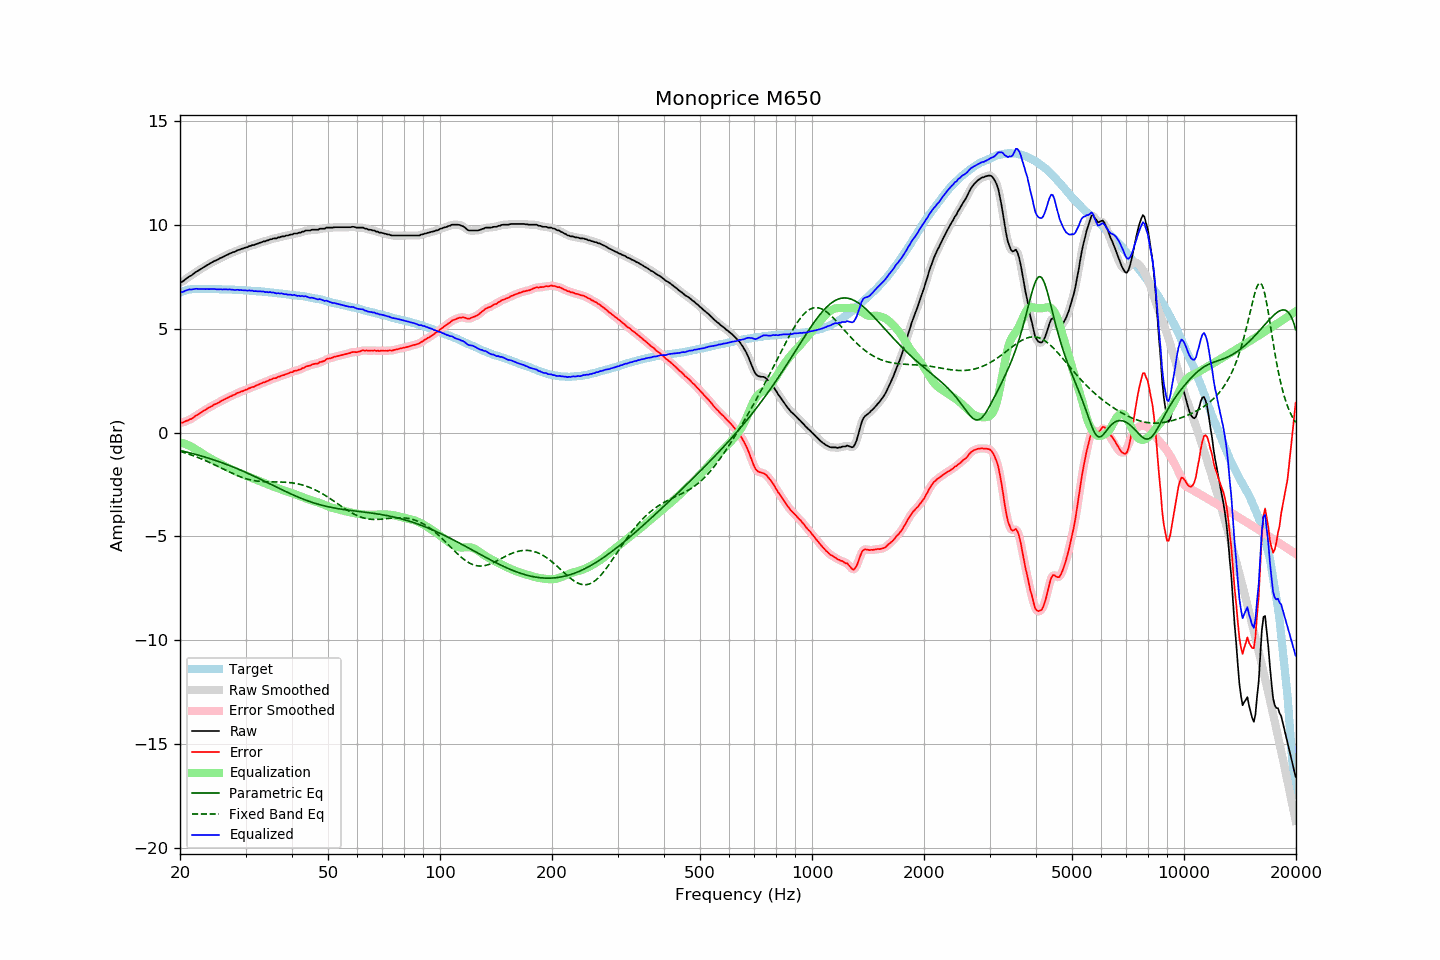

The file beside this chart, header and first rows:
frequency, raw, error, smoothed, error_smoothed, equalization, parametric_eq, fixed_band_eq, equalized_raw, equalized_smoothed, target
20.00, 7.25, 0.50, 7.24, 0.49, -0.47, -0.86, -0.90, 6.78, 6.77, 6.75
20.20, 7.26, 0.48, 7.27, 0.49, -0.49, -0.88, -0.92, 6.77, 6.78, 6.78
20.40, 7.30, 0.49, 7.32, 0.51, -0.51, -0.90, -0.95, 6.79, 6.80, 6.81
20.61, 7.37, 0.54, 7.36, 0.53, -0.54, -0.91, -0.97, 6.83, 6.82, 6.83
20.81, 7.43, 0.57, 7.43, 0.57, -0.57, -0.93, -0.99, 6.86, 6.86, 6.86
21.02, 7.48, 0.59, 7.48, 0.60, -0.60, -0.95, -1.02, 6.88, 6.88, 6.89
21.23, 7.54, 0.64, 7.53, 0.63, -0.64, -0.97, -1.05, 6.91, 6.90, 6.90
21.44, 7.57, 0.66, 7.58, 0.67, -0.67, -0.99, -1.07, 6.90, 6.91, 6.91
21.66, 7.63, 0.71, 7.63, 0.72, -0.72, -1.01, -1.10, 6.91, 6.92, 6.92
21.87, 7.69, 0.77, 7.69, 0.77, -0.77, -1.03, -1.13, 6.93, 6.92, 6.92
22.09, 7.75, 0.82, 7.74, 0.82, -0.81, -1.05, -1.16, 6.94, 6.93, 6.93
22.31, 7.79, 0.86, 7.80, 0.87, -0.86, -1.07, -1.19, 6.93, 6.93, 6.93
22.54, 7.84, 0.91, 7.84, 0.91, -0.91, -1.10, -1.22, 6.93, 6.93, 6.93
22.76, 7.89, 0.96, 7.89, 0.96, -0.97, -1.12, -1.25, 6.93, 6.92, 6.93
22.99, 7.94, 1.02, 7.94, 1.02, -1.02, -1.14, -1.29, 6.93, 6.92, 6.92
23.22, 7.98, 1.06, 7.99, 1.07, -1.06, -1.16, -1.32, 6.92, 6.92, 6.92
23.45, 8.03, 1.11, 8.03, 1.12, -1.11, -1.19, -1.35, 6.92, 6.92, 6.92
23.69, 8.08, 1.16, 8.08, 1.16, -1.16, -1.21, -1.39, 6.92, 6.92, 6.92
23.92, 8.12, 1.20, 8.12, 1.20, -1.20, -1.24, -1.42, 6.92, 6.92, 6.92
24.16, 8.17, 1.25, 8.17, 1.25, -1.25, -1.26, -1.46, 6.92, 6.92, 6.93
24.40, 8.21, 1.29, 8.21, 1.29, -1.29, -1.29, -1.50, 6.92, 6.92, 6.93
24.65, 8.26, 1.35, 8.25, 1.34, -1.33, -1.31, -1.53, 6.93, 6.92, 6.92
24.89, 8.29, 1.38, 8.29, 1.37, -1.37, -1.34, -1.57, 6.92, 6.92, 6.91
25.14, 8.32, 1.41, 8.33, 1.41, -1.42, -1.36, -1.61, 6.91, 6.91, 6.91
25.39, 8.36, 1.45, 8.36, 1.45, -1.46, -1.39, -1.65, 6.91, 6.91, 6.91
25.65, 8.41, 1.50, 8.40, 1.49, -1.50, -1.42, -1.68, 6.91, 6.91, 6.91
25.91, 8.44, 1.54, 8.44, 1.54, -1.54, -1.45, -1.72, 6.90, 6.91, 6.90
26.16, 8.48, 1.58, 8.48, 1.58, -1.58, -1.48, -1.76, 6.90, 6.91, 6.90
26.43, 8.52, 1.62, 8.52, 1.62, -1.62, -1.50, -1.80, 6.90, 6.90, 6.90
26.69, 8.56, 1.66, 8.56, 1.66, -1.66, -1.53, -1.84, 6.90, 6.90, 6.90
26.96, 8.59, 1.69, 8.60, 1.70, -1.69, -1.56, -1.87, 6.90, 6.90, 6.90
27.23, 8.64, 1.74, 8.63, 1.74, -1.73, -1.59, -1.91, 6.91, 6.90, 6.90
27.50, 8.66, 1.76, 8.66, 1.77, -1.77, -1.62, -1.95, 6.89, 6.89, 6.90
27.77, 8.70, 1.81, 8.69, 1.80, -1.81, -1.65, -1.98, 6.89, 6.89, 6.89
28.05, 8.71, 1.82, 8.73, 1.84, -1.84, -1.69, -2.02, 6.87, 6.88, 6.89
28.33, 8.76, 1.88, 8.76, 1.88, -1.88, -1.72, -2.05, 6.88, 6.88, 6.88
28.62, 8.80, 1.92, 8.79, 1.91, -1.91, -1.75, -2.08, 6.89, 6.88, 6.88
28.90, 8.81, 1.94, 8.82, 1.95, -1.94, -1.78, -2.11, 6.87, 6.88, 6.87
29.19, 8.85, 1.99, 8.85, 1.98, -1.98, -1.82, -2.14, 6.87, 6.87, 6.86
29.48, 8.87, 2.00, 8.87, 2.01, -2.01, -1.85, -2.17, 6.86, 6.87, 6.87
29.78, 8.90, 2.04, 8.90, 2.04, -2.04, -1.88, -2.19, 6.86, 6.86, 6.86
30.08, 8.93, 2.07, 8.93, 2.07, -2.07, -1.92, -2.22, 6.86, 6.86, 6.86
30.38, 8.94, 2.09, 8.95, 2.10, -2.10, -1.95, -2.24, 6.84, 6.85, 6.85
30.68, 8.99, 2.14, 8.98, 2.14, -2.13, -1.99, -2.26, 6.86, 6.85, 6.85
30.99, 9.00, 2.16, 9.01, 2.16, -2.16, -2.02, -2.28, 6.84, 6.84, 6.84
31.30, 9.04, 2.20, 9.03, 2.19, -2.19, -2.06, -2.30, 6.85, 6.84, 6.84
31.61, 9.04, 2.21, 9.05, 2.22, -2.22, -2.10, -2.31, 6.82, 6.83, 6.83
31.93, 9.08, 2.26, 9.08, 2.25, -2.26, -2.13, -2.32, 6.82, 6.82, 6.82
32.24, 9.10, 2.29, 9.10, 2.28, -2.29, -2.17, -2.33, 6.81, 6.81, 6.81
32.57, 9.13, 2.32, 9.13, 2.32, -2.32, -2.21, -2.34, 6.81, 6.81, 6.81
32.89, 9.16, 2.35, 9.16, 2.35, -2.35, -2.24, -2.35, 6.81, 6.81, 6.81
33.22, 9.18, 2.38, 9.19, 2.38, -2.38, -2.28, -2.36, 6.80, 6.80, 6.80
33.55, 9.22, 2.42, 9.21, 2.42, -2.42, -2.32, -2.36, 6.81, 6.79, 6.80
33.89, 9.22, 2.44, 9.23, 2.44, -2.45, -2.36, -2.37, 6.77, 6.78, 6.78
34.23, 9.26, 2.48, 9.26, 2.48, -2.48, -2.39, -2.37, 6.78, 6.78, 6.78
34.57, 9.27, 2.50, 9.28, 2.51, -2.51, -2.43, -2.37, 6.76, 6.77, 6.77
34.92, 9.32, 2.56, 9.31, 2.55, -2.54, -2.47, -2.37, 6.78, 6.77, 6.76
35.27, 9.32, 2.56, 9.33, 2.58, -2.57, -2.51, -2.37, 6.75, 6.76, 6.76
35.62, 9.36, 2.62, 9.35, 2.60, -2.60, -2.55, -2.37, 6.76, 6.75, 6.75
35.97, 9.36, 2.63, 9.36, 2.62, -2.63, -2.58, -2.38, 6.73, 6.73, 6.73
... 635 more rows
